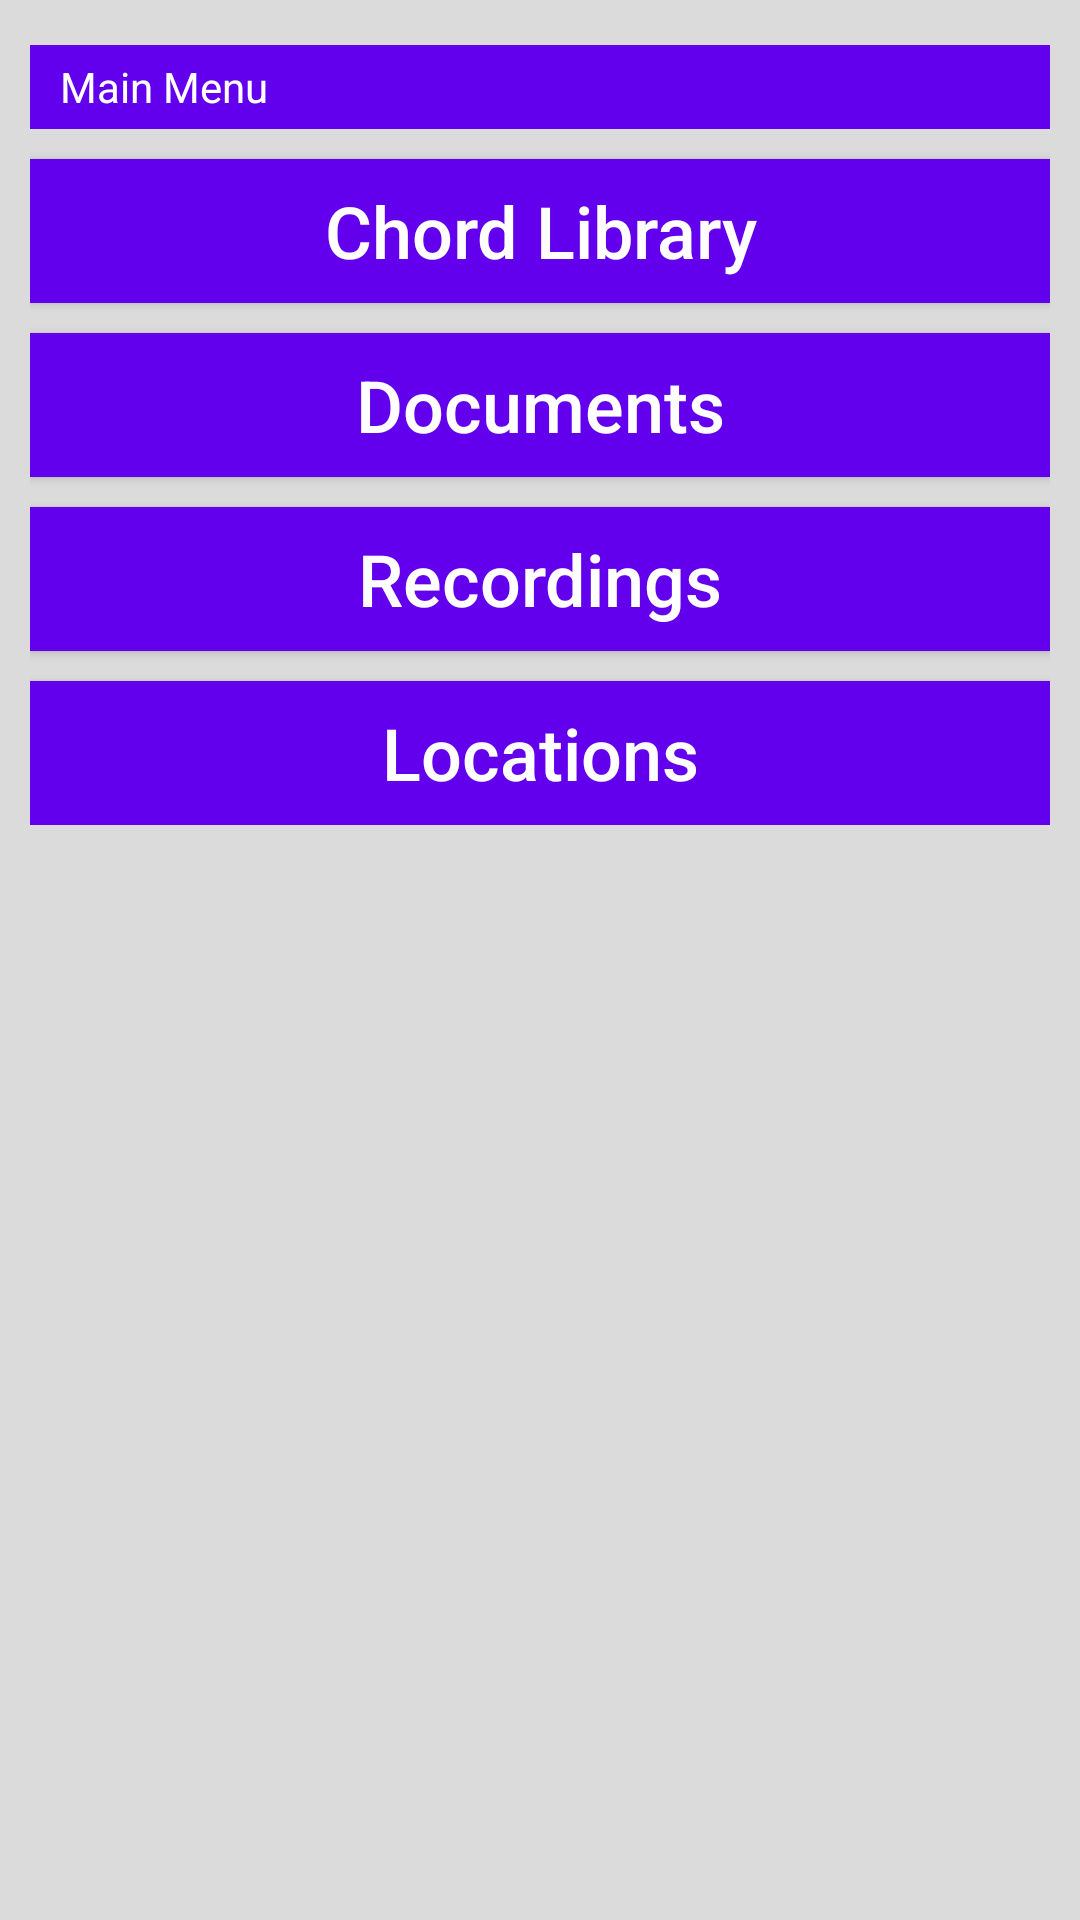

Here is an Android app screen rendered from its layout file. Give the layout XML and the strings, colors and styles it references.
<!-- AndroidManifest.xml: application theme AppTheme -->
<!-- res/layout/activity_main.xml -->
<?xml version="1.0" encoding="utf-8"?>
<LinearLayout xmlns:android="http://schemas.android.com/apk/res/android"
    xmlns:tools="http://schemas.android.com/tools"
    android:layout_width="match_parent"
    android:layout_height="match_parent"
    xmlns:app="http://schemas.android.com/apk/res-auto"
    android:orientation="vertical"
    android:padding="10dp"
    android:background="#28333333">

    <ScrollView
        android:id="@+id/scrollview"
        android:layout_width="fill_parent"
        android:layout_height="wrap_content"
        android:fillViewport="false"
        android:orientation="vertical"
        android:layout_alignParentTop="true"
        android:layout_alignParentStart="true"
        android:layout_above="@+id/bottom_container"
        android:layout_marginTop = "5dp">

        <LinearLayout
            android:layout_width="match_parent"
            android:layout_height="wrap_content"
            android:orientation="vertical">

            <TextView
                android:id="@+id/title"
                android:layout_width="match_parent"
                android:layout_height="28dp"
                android:layout_alignParentTop="true"
                android:background="@color/colorPrimary"
                android:gravity="center_vertical"
                android:paddingLeft="10dp"
                android:text="Main Menu"
                android:textAppearance="?android:attr/textAppearanceLarge"
                android:textColor="#fff"
                android:textSize="14sp" />

            <Button
                android:text="Chord Library"
                android:layout_width="match_parent"
                android:layout_height="wrap_content"
                android:id="@+id/chordLibraryBtn"
                android:onClick="openChordLibrary"
                android:background="@color/colorPrimary"
                android:textColor="@android:color/white"
                android:layout_marginTop="10dp"
                android:textSize="24sp"
                android:textAllCaps="false" />

            <Button
                android:text="Documents"
                android:layout_width="match_parent"
                android:layout_height="wrap_content"
                android:id="@+id/documentsBtn"
                android:background="@color/colorPrimary"
                android:textColor="@android:color/white"
                android:layout_marginTop="10dp"
                android:textSize="24sp"
                android:textAllCaps="false"
                android:onClick="openDocuments"/>

            <Button
                android:text="Recordings"
                android:layout_width="match_parent"
                android:layout_height="wrap_content"
                android:id="@+id/recordingsBtn"
                android:background="@color/colorPrimary"
                android:textColor="@android:color/white"
                android:layout_marginTop="10dp"
                android:textSize="24sp"
                android:textAllCaps="false"
                android:onClick="openRecordings"/>

            <Button
                android:text="Locations"
                android:layout_width="match_parent"
                android:layout_height="wrap_content"
                android:id="@+id/locationsBtn"
                android:onClick="openLocations"
                android:background="@color/colorPrimary"
                android:textColor="@android:color/white"
                android:layout_marginTop="10dp"
                android:textSize="24sp"
                android:textAllCaps="false" />

        </LinearLayout>
    </ScrollView>

</LinearLayout>
<!-- resources referenced by this layout -->
<resources>
  <style name="AppTheme" parent="Theme.AppCompat.Light.DarkActionBar">
          
          <item name="colorPrimary">@color/colorPrimary</item>
          <item name="colorPrimaryDark">@color/colorPrimaryDark</item>
          <item name="colorAccent">@color/colorAccent</item>
      </style>
  <!-- not gathered from this repository: default colours our renderer supplied (Android Studio template values) -->
  <color name="colorPrimary">#FF6200EE</color>
  <color name="colorPrimaryDark">#FF3700B3</color>
  <color name="colorAccent">#FF03DAC5</color>
</resources>
